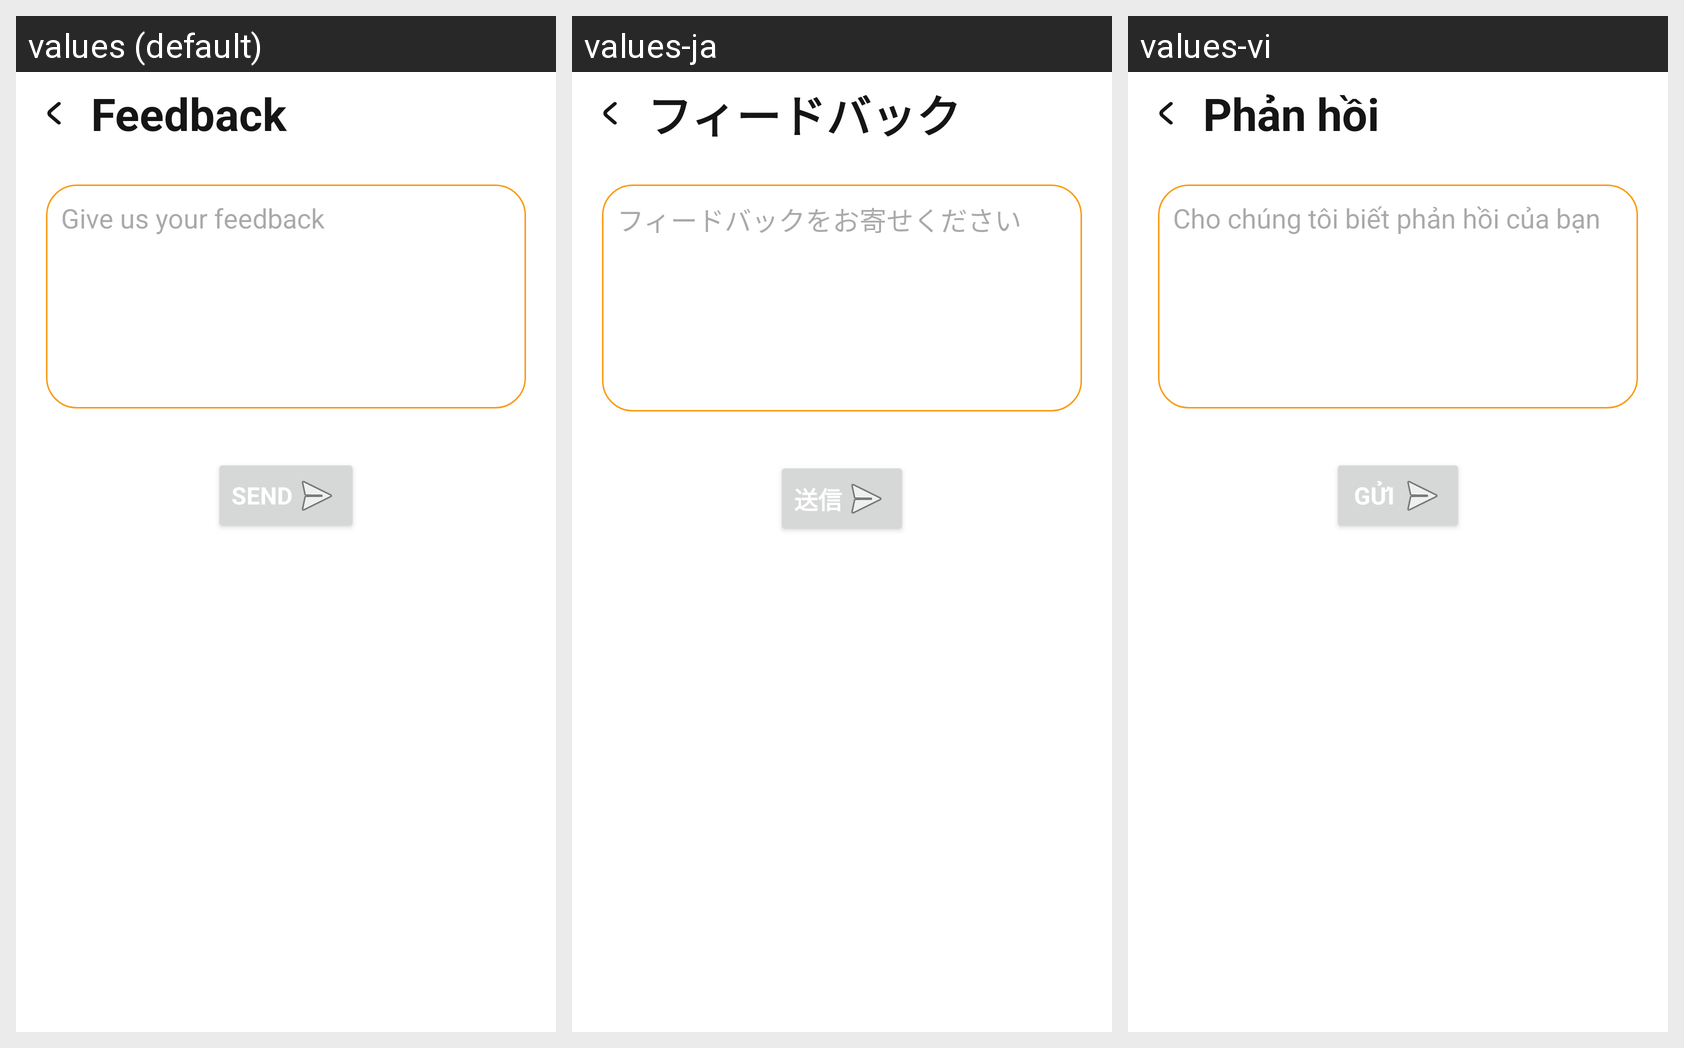

For this localized Android screen grid, give each drawn string resource with its value in every locale shown.
Android screen res/layout/activity_feedback.xml rendered under 3 locales, left to right: values (default), values-ja, values-vi. Device: Nexus 5 (rendered at 1080×1920; each locale shown at half size, 540×960, under a caption strip naming it); theme Theme.QuychMeal.
Strings drawn on this screen, with the default value and each locale's value (text and hints the layout hard-codes appear in the picture but are not listed):

feedback
  values: Feedback
  values-ja: フィードバック
  values-vi: Phản hồi

give_us_your_feedback
  values: Give us your feedback
  values-ja: フィードバックをお寄せください
  values-vi: Cho chúng tôi biết phản hồi của bạn

send
  values: Send
  values-ja: 送信
  values-vi: Gửi
